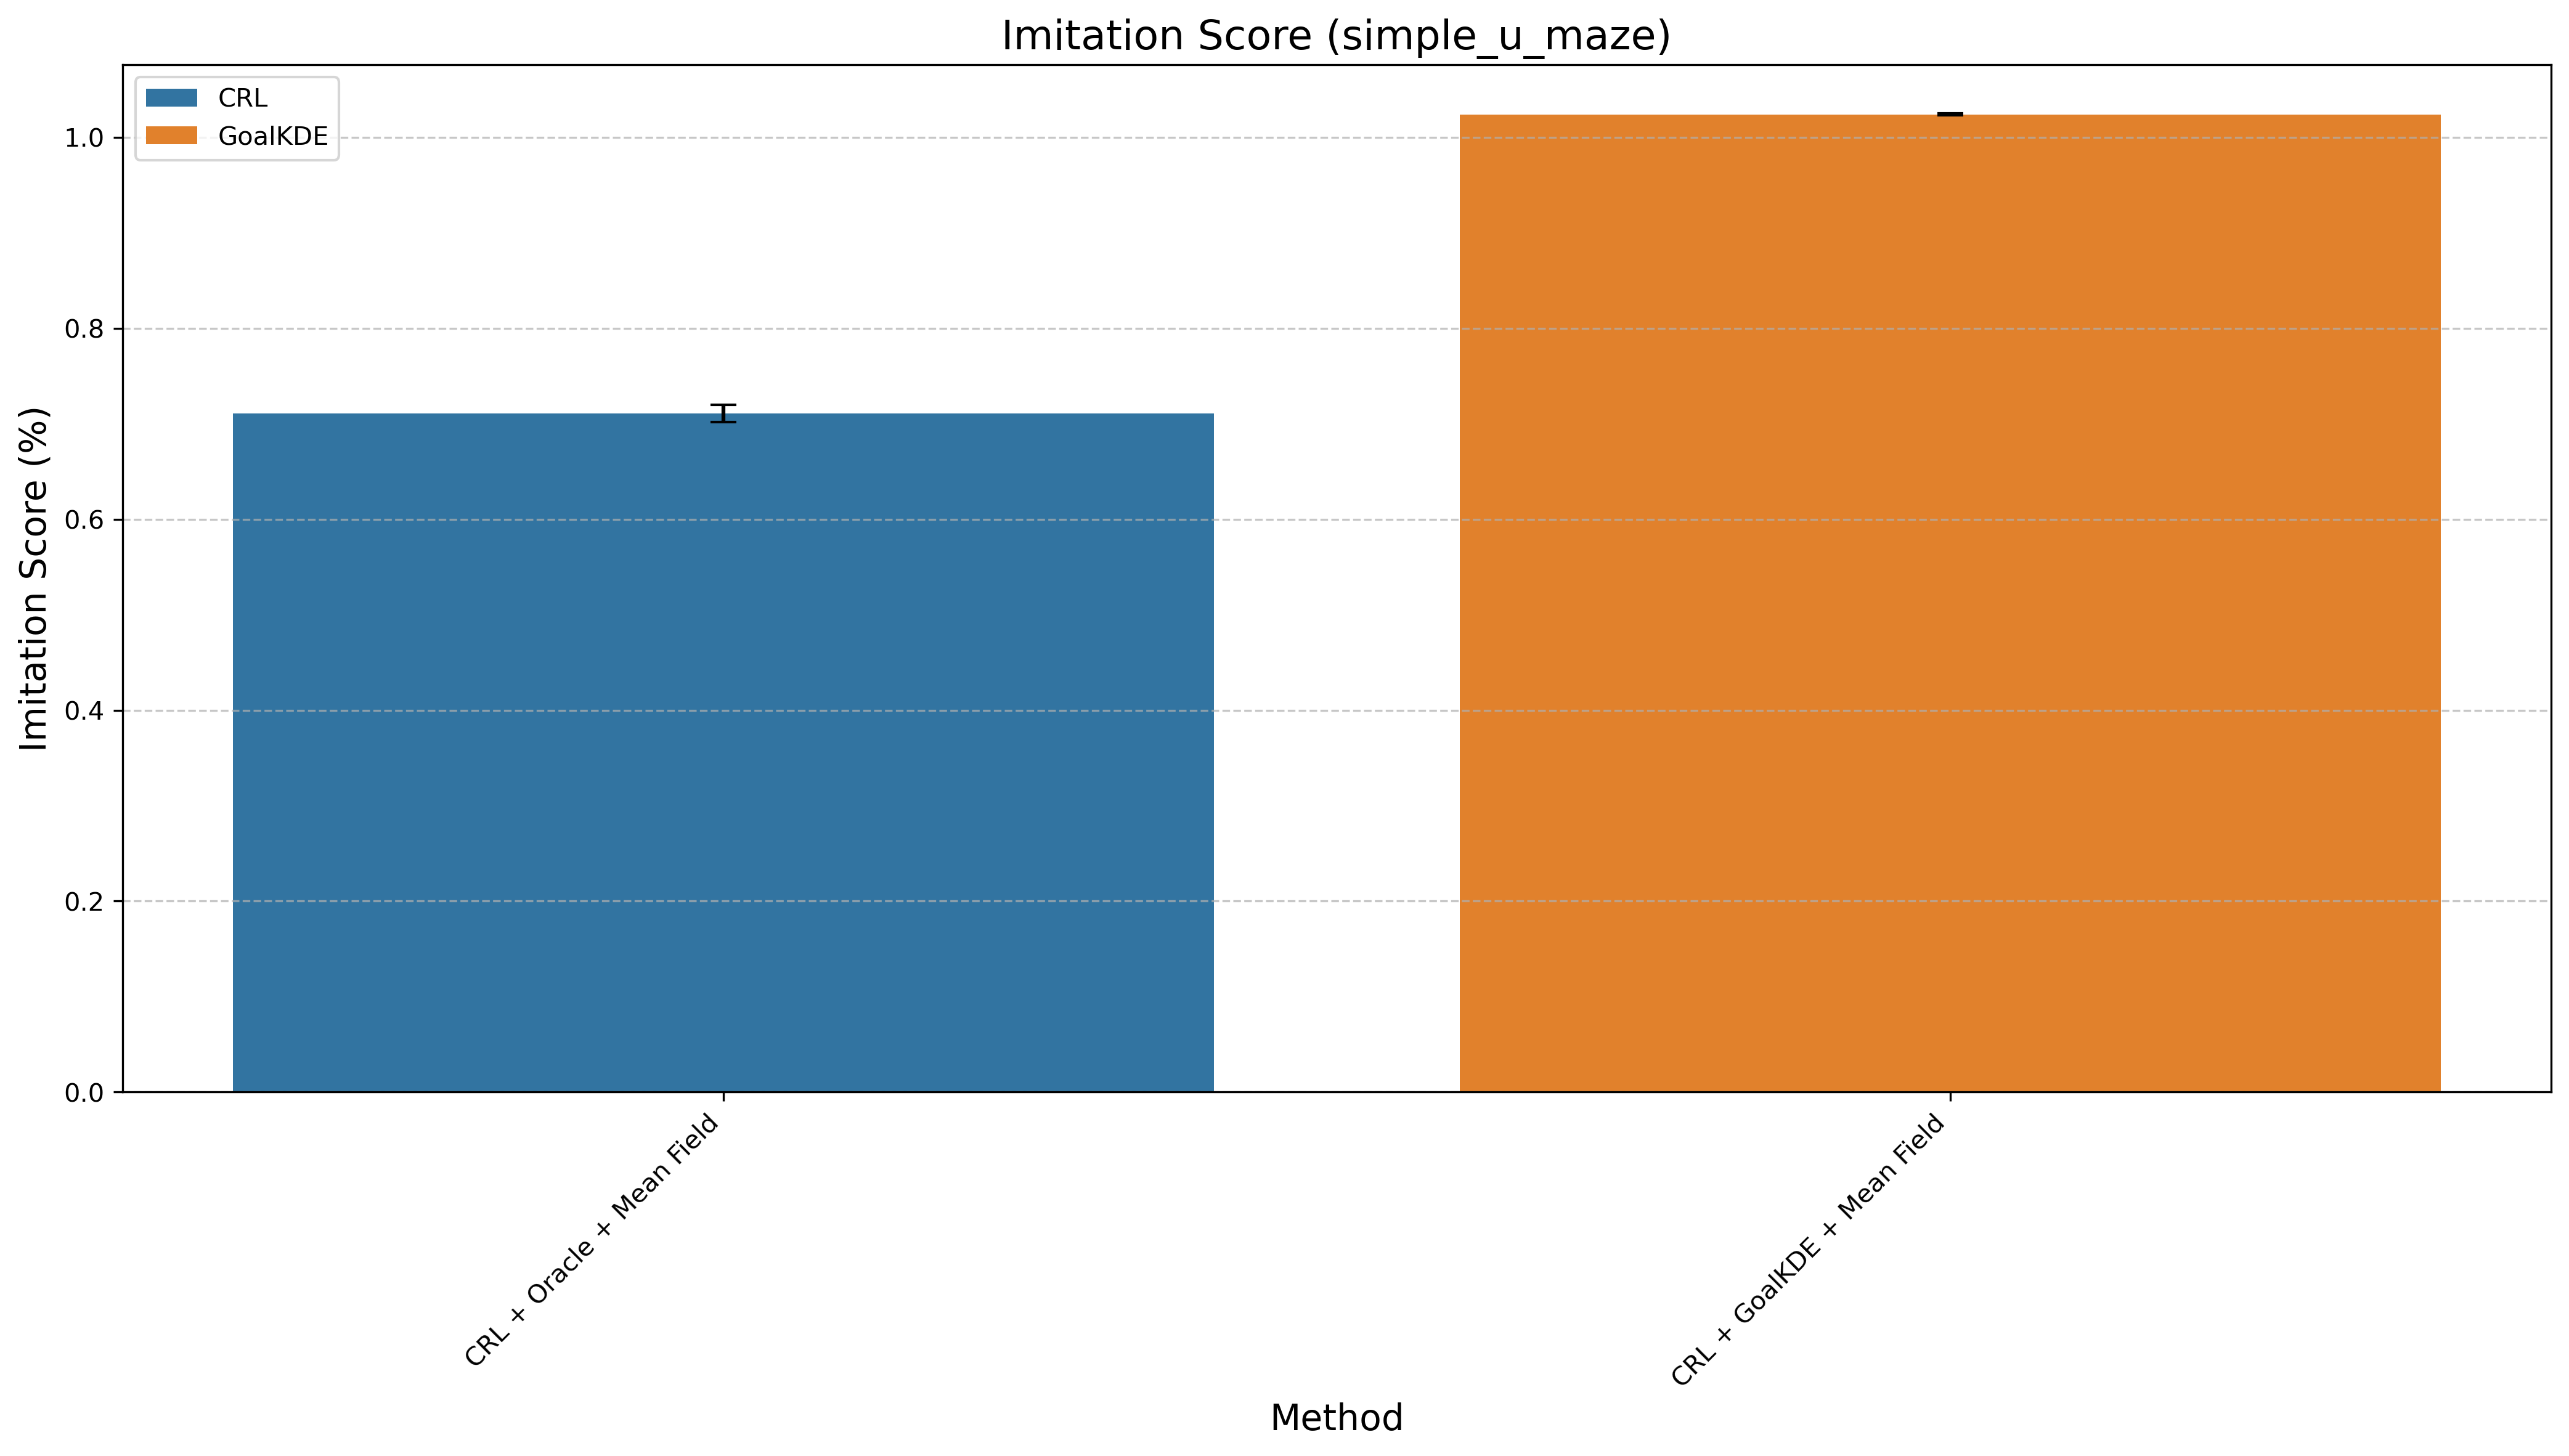

Data behind this chart, as committed beside it:
Method, Mean Difference, Std Error, Method Type
CRL + Oracle + Mean Field, 0.7107, 0.008751, CRL
CRL + GoalKDE + Mean Field, 1.024, 0.001031, GoalKDE
